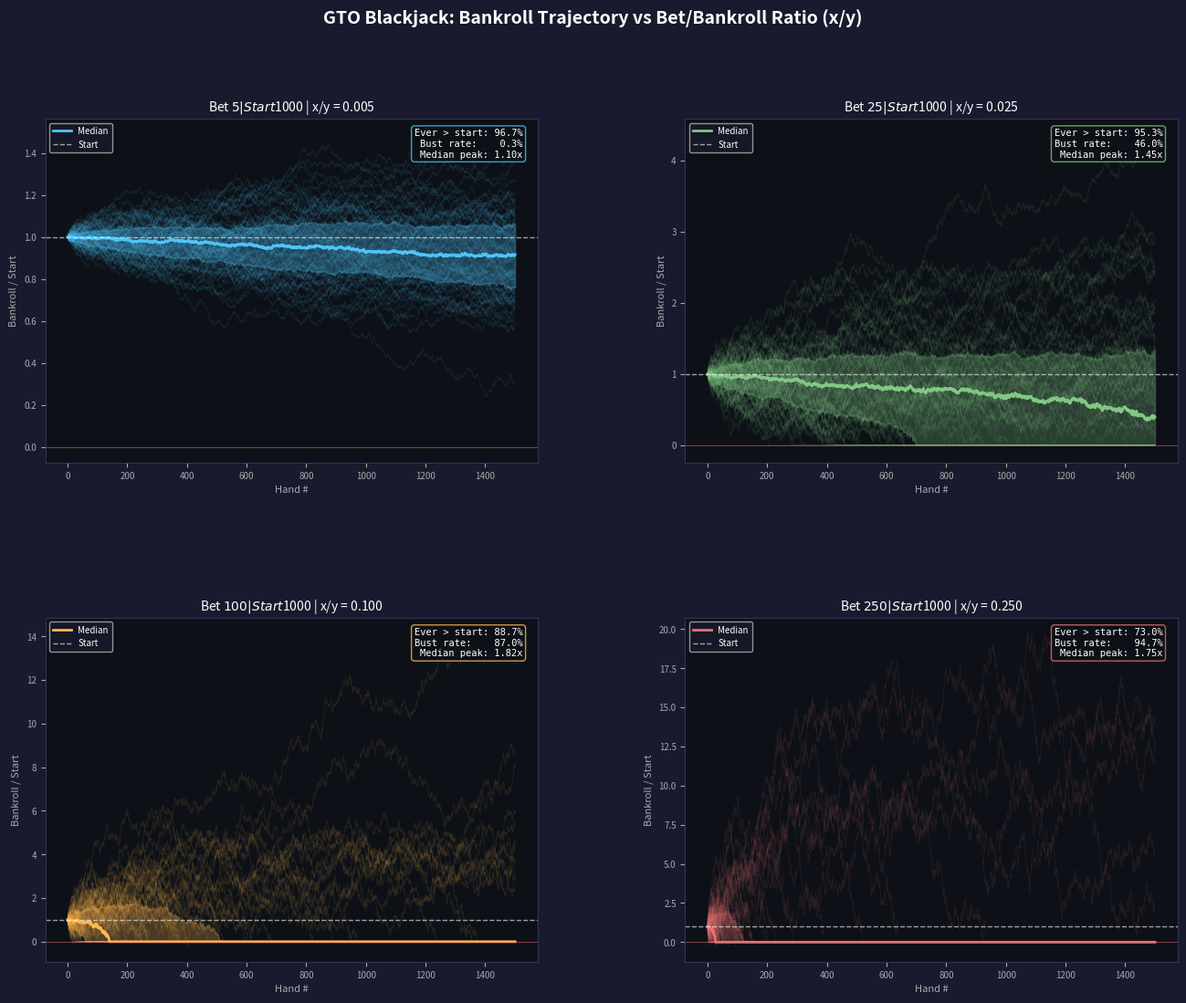

The matplotlib source for this figure: (Note: this script raises an exception after producing the figure.)
"""
GTO Blackjack Bankroll Simulator

Models bankroll trajectories using basic strategy (optimal GTO play).
Explores how bet/bankroll ratio (x/y) affects the probability of
cashing out ahead at some point before going bust.
"""

import random
import numpy as np
import matplotlib.pyplot as plt
import matplotlib.gridspec as gridspec
from collections import defaultdict


# ---------------------------------------------------------------------------
# Deck
# ---------------------------------------------------------------------------

def build_shoe(num_decks=6):
    ranks = [2, 3, 4, 5, 6, 7, 8, 9, 10, 10, 10, 10, 11]  # 11 = Ace
    shoe = ranks * 4 * num_decks
    random.shuffle(shoe)
    return shoe


def hand_value(hand):
    total = sum(hand)
    aces = hand.count(11)
    while total > 21 and aces:
        total -= 10
        aces -= 1
    return total


def is_soft(hand):
    total = sum(hand)
    return 11 in hand and total <= 21


# ---------------------------------------------------------------------------
# Basic Strategy (GTO)
# ---------------------------------------------------------------------------
# Returns: 'H'=hit, 'S'=stand, 'D'=double(else hit), 'P'=split, 'R'=surrender(else hit)

PAIR_STRATEGY = {
    # (pair_card, dealer_upcard) -> action
    # Aces and 8s: always split
    11: 'P',   # Aces - always split (handled specially)
    8:  None,  # handled below per dealer card
}

def basic_strategy(hand, dealer_up, can_double=True, can_split=True, can_surrender=True):
    val = hand_value(hand)

    # Pair splitting
    if can_split and len(hand) == 2 and hand[0] == hand[1]:
        pair = hand[0] if hand[0] != 11 else 11
        # Normalize face cards to 10
        pair = min(pair, 10)
        d = min(dealer_up, 10)

        if pair == 11:  return 'P'  # Always split aces
        if pair == 8:   return 'P'  # Always split 8s
        if pair == 10:  return 'S'  # Never split 10s
        if pair == 5:
            # Treat as hard 10
            if d in range(2, 10): return 'D' if can_double else 'H'
            return 'H'
        if pair == 4:
            if d in (5, 6): return 'P'
            return 'H'
        if pair == 9:
            if d in (7, 10, 11): return 'S'
            return 'P'
        if pair == 7:
            if d in range(2, 8): return 'P'
            return 'H'
        if pair == 6:
            if d in range(2, 7): return 'P'
            return 'H'
        if pair == 3 or pair == 2:
            if d in range(2, 8): return 'P'
            return 'H'

    # Soft hands
    if is_soft(hand):
        non_ace = [c for c in hand if c != 11]
        soft_val = sum(non_ace)  # e.g. soft 18 -> soft_val=7
        d = min(dealer_up, 10)

        if val >= 19: return 'S'
        if val == 18:
            if d in (2, 7, 8): return 'S'
            if d in (3, 4, 5, 6): return 'D' if can_double else 'S'
            return 'H'
        if val == 17:
            if d in (3, 4, 5, 6): return 'D' if can_double else 'H'
            return 'H'
        if val in (15, 16):
            if d in (4, 5, 6): return 'D' if can_double else 'H'
            return 'H'
        if val in (13, 14):
            if d in (5, 6): return 'D' if can_double else 'H'
            return 'H'
        return 'H'

    # Hard hands
    d = min(dealer_up, 10)

    if val >= 17: return 'S'
    if val == 16:
        if can_surrender and d in (9, 10, 11): return 'R'
        if d in range(2, 7): return 'S'
        return 'H'
    if val == 15:
        if can_surrender and d == 10: return 'R'
        if d in range(2, 7): return 'S'
        return 'H'
    if val in (13, 14):
        if d in range(2, 7): return 'S'
        return 'H'
    if val == 12:
        if d in (4, 5, 6): return 'S'
        return 'H'
    if val == 11:
        return 'D' if can_double else 'H'
    if val == 10:
        if d in range(2, 10): return 'D' if can_double else 'H'
        return 'H'
    if val == 9:
        if d in range(3, 7): return 'D' if can_double else 'H'
        return 'H'
    return 'H'


# ---------------------------------------------------------------------------
# Single hand simulation
# ---------------------------------------------------------------------------

def play_hand(shoe, bet):
    """Play one hand of blackjack. Returns net profit (can be negative)."""

    def draw():
        if len(shoe) < 15:
            shoe.extend(build_shoe())
        return shoe.pop()

    dealer_hand = [draw(), draw()]
    player_hand = [draw(), draw()]
    dealer_up = dealer_hand[0]

    # Player blackjack
    if hand_value(player_hand) == 21:
        if hand_value(dealer_hand) == 21:
            return 0  # push
        return bet * 1.5

    # Dealer blackjack
    if hand_value(dealer_hand) == 21:
        return -bet

    # Play out player hands (supports splits)
    def play_player_hand(hand, current_bet, can_split=True, can_double=True, can_surrender=True):
        """Returns list of (bet, final_hand) tuples."""
        results = []

        while True:
            action = basic_strategy(hand, dealer_up, can_double=can_double,
                                    can_split=can_split, can_surrender=can_surrender)

            if action == 'S':
                results.append((current_bet, hand))
                break
            elif action == 'H':
                hand = hand + [draw()]
                can_double = False
                can_surrender = False
                if hand_value(hand) >= 21:
                    results.append((current_bet, hand))
                    break
            elif action == 'D':
                hand = hand + [draw()]
                results.append((current_bet * 2, hand))
                break
            elif action == 'P':
                card = hand[0]
                hand1 = [card, draw()]
                hand2 = [card, draw()]
                # Aces get one card only after split
                if card == 11:
                    results.append((current_bet, hand1))
                    results.append((current_bet, hand2))
                else:
                    results.extend(play_player_hand(hand1, current_bet, can_split=False))
                    results.extend(play_player_hand(hand2, current_bet, can_split=False))
                break
            elif action == 'R':
                results.append((-current_bet / 2, None))  # surrender
                break

        return results

    player_results = play_player_hand(player_hand, bet)

    # Dealer plays
    while hand_value(dealer_hand) < 17:
        dealer_hand.append(draw())
    dealer_val = hand_value(dealer_hand)
    dealer_bust = dealer_val > 21

    total_profit = 0
    for hand_bet, hand in player_results:
        if hand is None:  # surrender
            total_profit += hand_bet  # already negative
            continue
        if hand_bet < 0:  # already surrendered
            total_profit += hand_bet
            continue

        pval = hand_value(hand)
        if pval > 21:
            total_profit -= hand_bet
        elif dealer_bust or pval > dealer_val:
            total_profit += hand_bet
        elif pval == dealer_val:
            pass  # push
        else:
            total_profit -= hand_bet

    return total_profit


# ---------------------------------------------------------------------------
# Simulation
# ---------------------------------------------------------------------------

def simulate(bankroll, bet, num_hands=2000, num_sims=200):
    """
    Run multiple simulations tracking bankroll trajectory.
    Returns array of shape (num_sims, num_hands+1).
    """
    trajectories = np.zeros((num_sims, num_hands + 1))
    trajectories[:, 0] = bankroll

    for sim in range(num_sims):
        shoe = build_shoe()
        balance = bankroll
        for h in range(num_hands):
            if balance <= 0:
                trajectories[sim, h+1:] = 0
                break
            actual_bet = min(bet, balance)
            profit = play_hand(shoe, actual_bet)
            balance += profit
            trajectories[sim, h + 1] = balance

    return trajectories


# ---------------------------------------------------------------------------
# Analysis
# ---------------------------------------------------------------------------

def analyze(trajectories, bankroll):
    """Compute stats across trajectories."""
    ever_up = np.any(trajectories > bankroll, axis=1).mean()
    bust = (trajectories[:, -1] == 0).mean()
    final = trajectories[:, -1]
    peak = trajectories.max(axis=1)

    return {
        'ever_up_pct': ever_up * 100,
        'bust_pct': bust * 100,
        'median_final': np.median(final),
        'mean_final': np.mean(final),
        'median_peak': np.median(peak),
        'p10_final': np.percentile(final, 10),
        'p90_final': np.percentile(final, 90),
    }


# ---------------------------------------------------------------------------
# Plotting
# ---------------------------------------------------------------------------

def plot_sim(bankroll, bet, trajectories, ax_traj, ax_dist, color, label):
    ratio = bet / bankroll
    stats = analyze(trajectories, bankroll)

    n_show = min(50, len(trajectories))
    hands = np.arange(trajectories.shape[1])

    # Trajectories
    for i in range(n_show):
        ax_traj.plot(hands, trajectories[i] / bankroll, alpha=0.12, color=color, lw=0.7)

    median_traj = np.median(trajectories, axis=0)
    ax_traj.plot(hands, median_traj / bankroll, color=color, lw=2,
                 label=f'x/y={ratio:.2f} | ever>start: {stats["ever_up_pct"]:.0f}%')
    ax_traj.axhline(1.0, color='white', lw=0.5, ls='--', alpha=0.4)

    # Final distribution
    finals = trajectories[:, -1] / bankroll
    ax_dist.hist(finals, bins=40, alpha=0.5, color=color,
                 label=f'x/y={ratio:.2f}', orientation='horizontal', density=True)

    return stats


def main():
    bankroll = 1000
    num_hands = 1500
    num_sims = 300

    # Different bet sizes (x/y ratios)
    configs = [
        (bankroll, 5,    '#4fc3f7', 'x/y=0.005 (min bet)'),
        (bankroll, 25,   '#81c784', 'x/y=0.025'),
        (bankroll, 100,  '#ffb74d', 'x/y=0.10'),
        (bankroll, 250,  '#e57373', 'x/y=0.25 (aggressive)'),
    ]

    print(f"Running blackjack simulations: {num_sims} sims × {num_hands} hands each")
    print(f"Starting bankroll: ${bankroll}\n")

    fig = plt.figure(figsize=(16, 12), facecolor='#1a1a2e')
    fig.suptitle('GTO Blackjack: Bankroll Trajectory vs Bet/Bankroll Ratio (x/y)',
                 color='white', fontsize=14, fontweight='bold', y=0.98)

    gs = gridspec.GridSpec(2, 2, figure=fig, hspace=0.45, wspace=0.3)

    all_stats = []
    all_trajectories = []

    for i, (y, x, color, label) in enumerate(configs):
        print(f"  Simulating x={x}, y={y} (x/y={x/y:.3f})...", end=' ', flush=True)
        traj = simulate(y, x, num_hands=num_hands, num_sims=num_sims)
        all_trajectories.append(traj)
        stats = analyze(traj, y)
        all_stats.append((x/y, stats))
        print(f"ever_up={stats['ever_up_pct']:.1f}%  bust={stats['bust_pct']:.1f}%")

    # --- Top row: individual trajectory plots ---
    for i, (traj, (y, x, color, label)) in enumerate(zip(all_trajectories, configs)):
        ax = fig.add_subplot(gs[i // 2, i % 2])
        ax.set_facecolor('#0d1117')

        ratio = x / y
        stats = analyze(traj, y)
        hands = np.arange(traj.shape[1])
        n_show = min(80, len(traj))

        for j in range(n_show):
            ax.plot(hands, traj[j] / y, alpha=0.1, color=color, lw=0.6)

        median_traj = np.median(traj, axis=0)
        p25 = np.percentile(traj, 25, axis=0) / y
        p75 = np.percentile(traj, 75, axis=0) / y

        ax.fill_between(hands, p25, p75, alpha=0.25, color=color)
        ax.plot(hands, median_traj / y, color=color, lw=2, label='Median')
        ax.axhline(1.0, color='white', lw=1, ls='--', alpha=0.6, label='Start')
        ax.axhline(0, color='#e57373', lw=0.8, ls='-', alpha=0.5)

        ax.set_title(f'Bet ${x} | Start ${y} | x/y = {ratio:.3f}',
                     color='white', fontsize=10)
        ax.set_xlabel('Hand #', color='#aaaaaa', fontsize=8)
        ax.set_ylabel('Bankroll / Start', color='#aaaaaa', fontsize=8)
        ax.tick_params(colors='#aaaaaa', labelsize=7)
        for spine in ax.spines.values():
            spine.set_edgecolor('#333355')

        textstr = (f'Ever > start: {stats["ever_up_pct"]:.1f}%\n'
                   f'Bust rate:    {stats["bust_pct"]:.1f}%\n'
                   f'Median peak: {np.median(traj.max(axis=1))/y:.2f}x')
        props = dict(boxstyle='round', facecolor='#0d1117', alpha=0.8, edgecolor=color)
        ax.text(0.97, 0.97, textstr, transform=ax.transAxes, fontsize=7.5,
                verticalalignment='top', horizontalalignment='right',
                bbox=props, color='white', family='monospace')
        ax.legend(fontsize=7, facecolor='#1a1a2e', labelcolor='white', framealpha=0.7)

    plt.savefig('/home/user/Misc/blackjack_trajectories.png', dpi=150,
                bbox_inches='tight', facecolor='#1a1a2e')
    print("\nSaved: blackjack_trajectories.png")

    # --- Summary plot: x/y ratio vs "ever up" probability ---
    fig2, axes = plt.subplots(1, 2, figsize=(13, 5), facecolor='#1a1a2e')
    fig2.suptitle('GTO Blackjack: Effect of Bet/Bankroll Ratio (x/y)',
                  color='white', fontsize=13, fontweight='bold')

    # Fine-grained sweep of ratios
    print("\nSweeping x/y ratios for summary stats...")
    sweep_ratios = [0.002, 0.005, 0.01, 0.02, 0.05, 0.10, 0.15, 0.20, 0.25, 0.33, 0.50]
    sweep_stats = []
    for r in sweep_ratios:
        bet_size = int(bankroll * r)
        if bet_size < 1: bet_size = 1
        traj = simulate(bankroll, bet_size, num_hands=num_hands, num_sims=num_sims)
        s = analyze(traj, bankroll)
        sweep_stats.append(s)
        print(f"  x/y={r:.3f}  ever_up={s['ever_up_pct']:.1f}%  bust={s['bust_pct']:.1f}%")

    ever_up = [s['ever_up_pct'] for s in sweep_stats]
    bust = [s['bust_pct'] for s in sweep_stats]
    median_peak = [s['median_peak'] / bankroll for s in sweep_stats]

    ax1, ax2 = axes
    for ax in axes:
        ax.set_facecolor('#0d1117')
        ax.tick_params(colors='#aaaaaa')
        for spine in ax.spines.values():
            spine.set_edgecolor('#333355')

    ax1.plot(sweep_ratios, ever_up, 'o-', color='#81c784', lw=2, markersize=6, label='Ever above start')
    ax1.plot(sweep_ratios, [100 - b for b in bust], 's--', color='#4fc3f7', lw=1.5, markersize=5, label='Survival rate')
    ax1.plot(sweep_ratios, bust, '^--', color='#e57373', lw=1.5, markersize=5, label='Bust rate')
    ax1.set_xlabel('Bet / Bankroll ratio (x/y)', color='#aaaaaa')
    ax1.set_ylabel('Probability (%)', color='#aaaaaa')
    ax1.set_title('Cashout-Up Probability vs x/y Ratio', color='white')
    ax1.legend(facecolor='#1a1a2e', labelcolor='white', fontsize=9)
    ax1.xaxis.label.set_color('#aaaaaa')

    ax2.plot(sweep_ratios, median_peak, 'D-', color='#ffb74d', lw=2, markersize=6)
    ax2.axhline(1.0, color='white', ls='--', lw=0.8, alpha=0.5)
    ax2.set_xlabel('Bet / Bankroll ratio (x/y)', color='#aaaaaa')
    ax2.set_ylabel('Median peak bankroll / start', color='#aaaaaa')
    ax2.set_title('Median Peak Bankroll vs x/y Ratio', color='white')
    ax2.fill_between(sweep_ratios, 1.0, median_peak,
                     where=[p > 1 for p in median_peak],
                     alpha=0.2, color='#81c784', label='Profitable peak zone')
    ax2.legend(facecolor='#1a1a2e', labelcolor='white', fontsize=9)

    plt.tight_layout()
    plt.savefig('/home/user/Misc/blackjack_summary.png', dpi=150,
                bbox_inches='tight', facecolor='#1a1a2e')
    print("Saved: blackjack_summary.png")

    # Print final table
    print("\n" + "="*70)
    print(f"{'x/y':>8} {'Ever>start%':>12} {'Bust%':>8} {'MedianFinal':>13} {'MedPeak':>10}")
    print("="*70)
    for r, s in zip(sweep_ratios, sweep_stats):
        print(f"{r:8.3f} {s['ever_up_pct']:12.1f} {s['bust_pct']:8.1f} "
              f"{s['median_final']:13.0f} {s['median_peak']:10.0f}")
    print("="*70)
    print(f"\nNote: House edge ~0.5% with basic strategy. {num_hands} hands per sim.")


if __name__ == '__main__':
    main()
